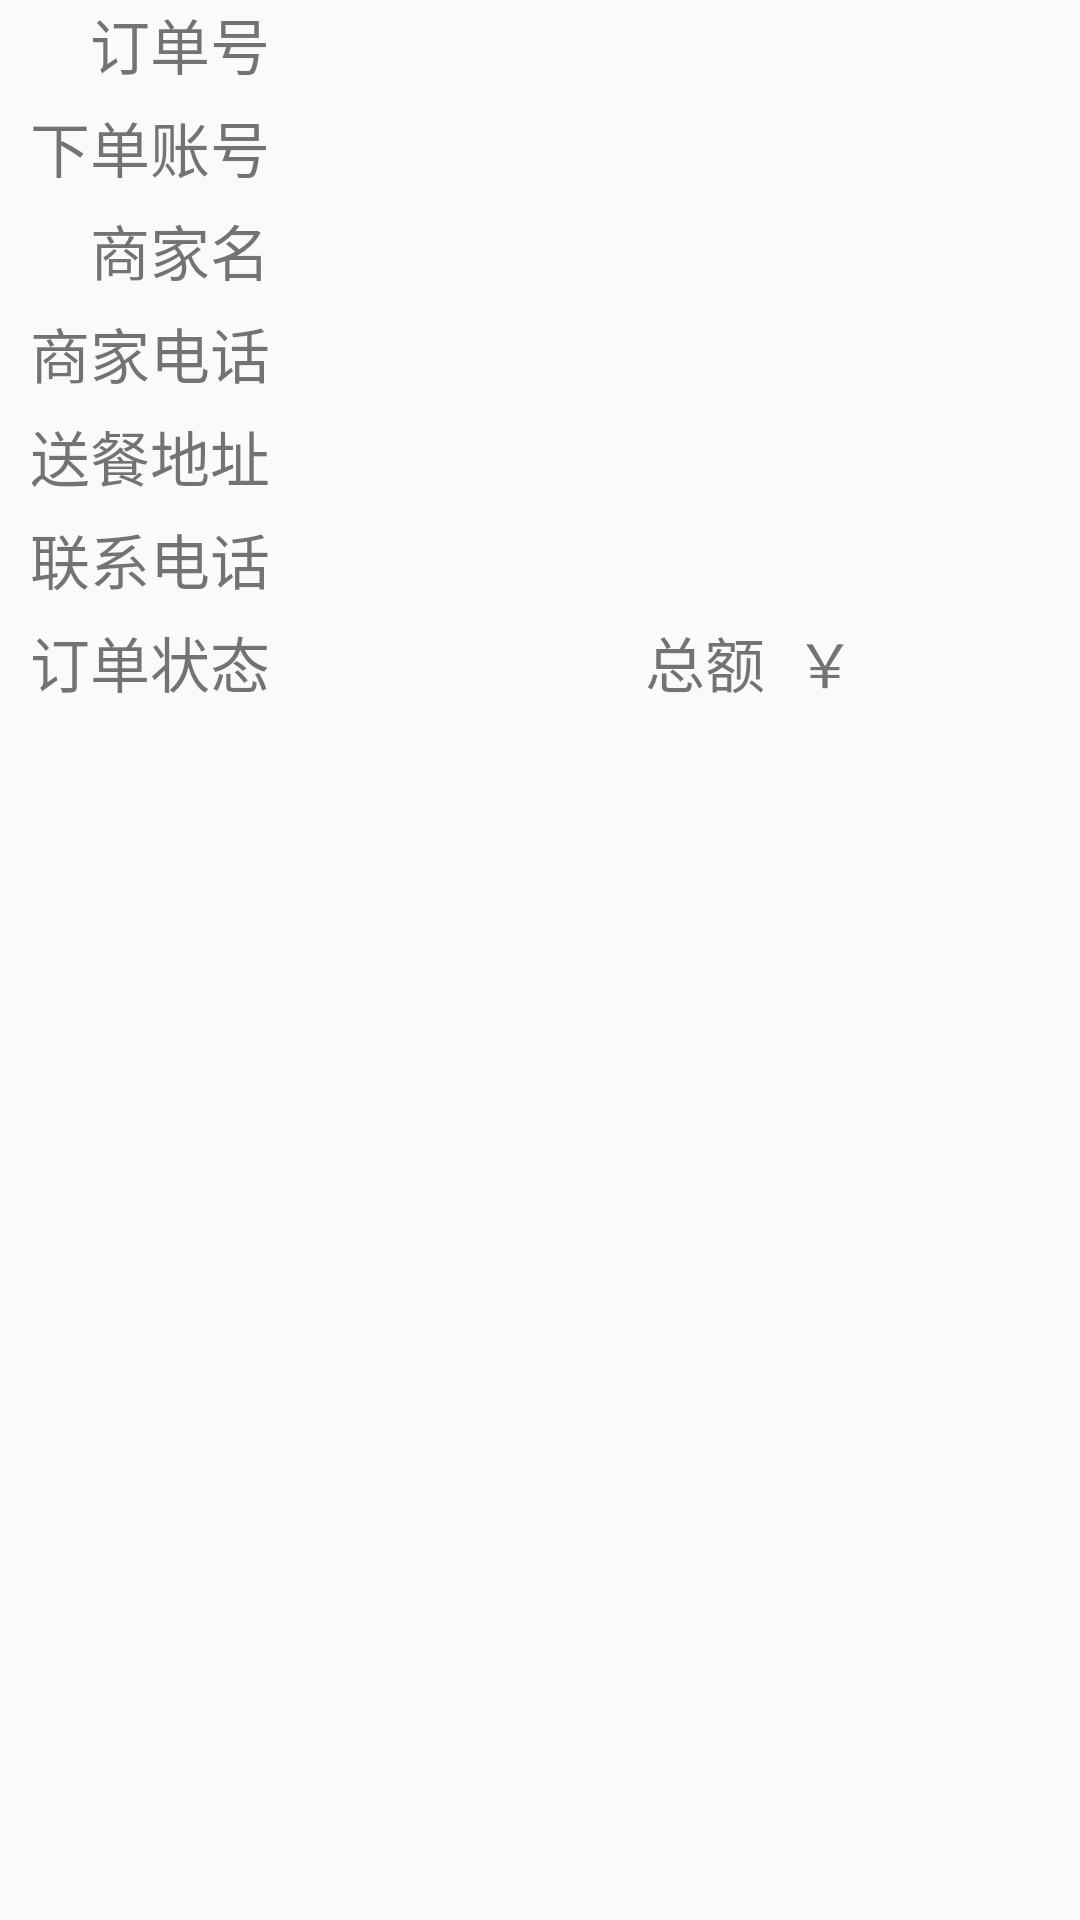

Reconstruct the res/layout file that produces this screen, plus the resources it refers to.
<!-- AndroidManifest.xml: application theme AppTheme -->
<!-- res/layout/myindent.xml -->
<?xml version="1.0" encoding="utf-8"?>


<RelativeLayout android:layout_width="match_parent"
    android:layout_height="wrap_content"
    xmlns:android="http://schemas.android.com/apk/res/android">

    <TextView
        android:id="@+id/tv_indent_id"
        android:layout_marginLeft="30dp"
        android:text="订单号"
        android:textSize="20sp"
        android:layout_width="80dp"
        android:layout_height="wrap_content"></TextView>

    <TextView
        android:id="@+id/tv_indent_id_num"
        android:textSize="20dp"
        android:layout_toRightOf="@id/tv_indent_id"
        android:layout_width="match_parent"
        android:layout_height="wrap_content"></TextView>

    <TextView
        android:id="@+id/tv_indent_user_id"
        android:layout_marginTop="5dp"
        android:layout_marginLeft="10dp"
        android:layout_below="@id/tv_indent_id"
        android:textSize="20dp"
        android:text="下单账号"
        android:layout_width="100dp"
        android:layout_height="wrap_content"></TextView>

    <TextView
        android:id="@+id/tv_indent_user_id_num"
        android:layout_marginTop="5dp"
        android:textSize="20dp"
        android:layout_toRightOf="@id/tv_indent_user_id"
        android:layout_below="@id/tv_indent_id"
        android:layout_width="match_parent"
        android:layout_height="wrap_content"></TextView>

    <TextView
        android:id="@+id/tv_indent_res_id"
        android:layout_marginLeft="30dp"
        android:text="商家名"
        android:textSize="20dp"
        android:layout_marginTop="5dp"
        android:layout_below="@id/tv_indent_user_id"
        android:layout_width="80dp"
        android:layout_height="wrap_content"></TextView>

    <TextView
        android:id="@+id/tv_indent_res_id_name"
        android:textSize="20dp"
        android:layout_marginTop="5dp"
        android:layout_below="@id/tv_indent_user_id_num"
        android:layout_toRightOf="@id/tv_indent_res_id"
        android:layout_width="match_parent"
        android:layout_height="wrap_content"></TextView>

    <TextView
        android:id="@+id/tv_indent_res_id_phone"
        android:layout_marginLeft="10dp"
        android:text="商家电话"
        android:textSize="20dp"
        android:layout_marginTop="5dp"
        android:layout_below="@id/tv_indent_res_id"
        android:layout_width="100dp"
        android:layout_height="wrap_content"></TextView>

    <TextView
        android:id="@+id/tv_indent_res_id_phone_num"
        android:textSize="20dp"
        android:layout_marginTop="5dp"
        android:layout_below="@id/tv_indent_res_id_name"
        android:layout_toRightOf="@id/tv_indent_res_id_phone"
        android:layout_width="match_parent"
        android:layout_height="wrap_content"></TextView>

    <TextView
        android:id="@+id/tv_indent_user_address"
        android:layout_marginLeft="10dp"
        android:text="送餐地址"
        android:textSize="20dp"
        android:layout_marginTop="5dp"
        android:layout_below="@id/tv_indent_res_id_phone"
        android:layout_width="100dp"
        android:layout_height="wrap_content"></TextView>

    <TextView
        android:id="@+id/tv_indent_user_address_num"
        android:textSize="20dp"
        android:layout_toRightOf="@id/tv_indent_user_address"
        android:layout_marginTop="5dp"
        android:layout_below="@id/tv_indent_res_id_phone_num"
        android:layout_width="match_parent"
        android:layout_height="wrap_content"></TextView>

    <TextView
        android:id="@+id/tv_indent_user_phone"
        android:layout_marginLeft="10dp"
        android:text="联系电话"
        android:textSize="20dp"
        android:layout_marginTop="5dp"
        android:layout_below="@id/tv_indent_user_address"
        android:layout_width="100dp"
        android:layout_height="wrap_content"></TextView>

    <TextView
        android:id="@+id/tv_indent_user_phone_num"
        android:textSize="20dp"
        android:layout_marginTop="5dp"
        android:layout_below="@id/tv_indent_user_address_num"
        android:layout_toRightOf="@id/tv_indent_user_phone"
        android:layout_width="match_parent"
        android:layout_height="wrap_content"></TextView>

    <TextView
        android:id="@+id/tv_indent_type"
        android:layout_marginLeft="10dp"
        android:text="订单状态"
        android:textSize="20dp"
        android:layout_below="@id/tv_indent_user_phone"
        android:layout_marginTop="5dp"
        android:layout_width="100dp"
        android:layout_height="wrap_content"></TextView>

    <TextView
        android:id="@+id/tv_indent_type_num"
        android:layout_marginTop="5dp"
        android:layout_below="@id/tv_indent_user_phone"
        android:layout_toRightOf="@id/tv_indent_type"
        android:textSize="20dp"
        android:layout_width="100dp"
        android:layout_height="wrap_content"></TextView>

    <TextView
        android:layout_marginLeft="5dp"
        android:id="@+id/tv_indent_total"
        android:layout_marginTop="5dp"
        android:layout_below="@id/tv_indent_user_phone"
        android:layout_toRightOf="@id/tv_indent_type_num"
        android:textSize="20dp"
        android:text="总额  ￥"
        android:layout_width="70dp"
        android:layout_height="wrap_content"></TextView>

    <TextView
        android:layout_marginLeft="5dp"
        android:id="@+id/tv_indent_total_num"
        android:textSize="20dp"
        android:layout_marginTop="5dp"
        android:layout_below="@id/tv_indent_user_phone_num"
        android:layout_toRightOf="@id/tv_indent_total"
        android:layout_width="match_parent"
        android:layout_height="wrap_content"></TextView>

</RelativeLayout>
<!-- resources referenced by this layout -->
<resources>
  <style name="AppTheme" parent="Theme.AppCompat.Light.DarkActionBar">
          
          <item name="colorPrimary">#FF69B4</item>
          <item name="colorPrimaryDark">@color/colorPrimaryDark</item>
          <item name="colorAccent">@color/colorAccent</item>
      </style>
  <color name="colorPrimaryDark">#00574B</color>
  <color name="colorAccent">#D81B60</color>
</resources>
